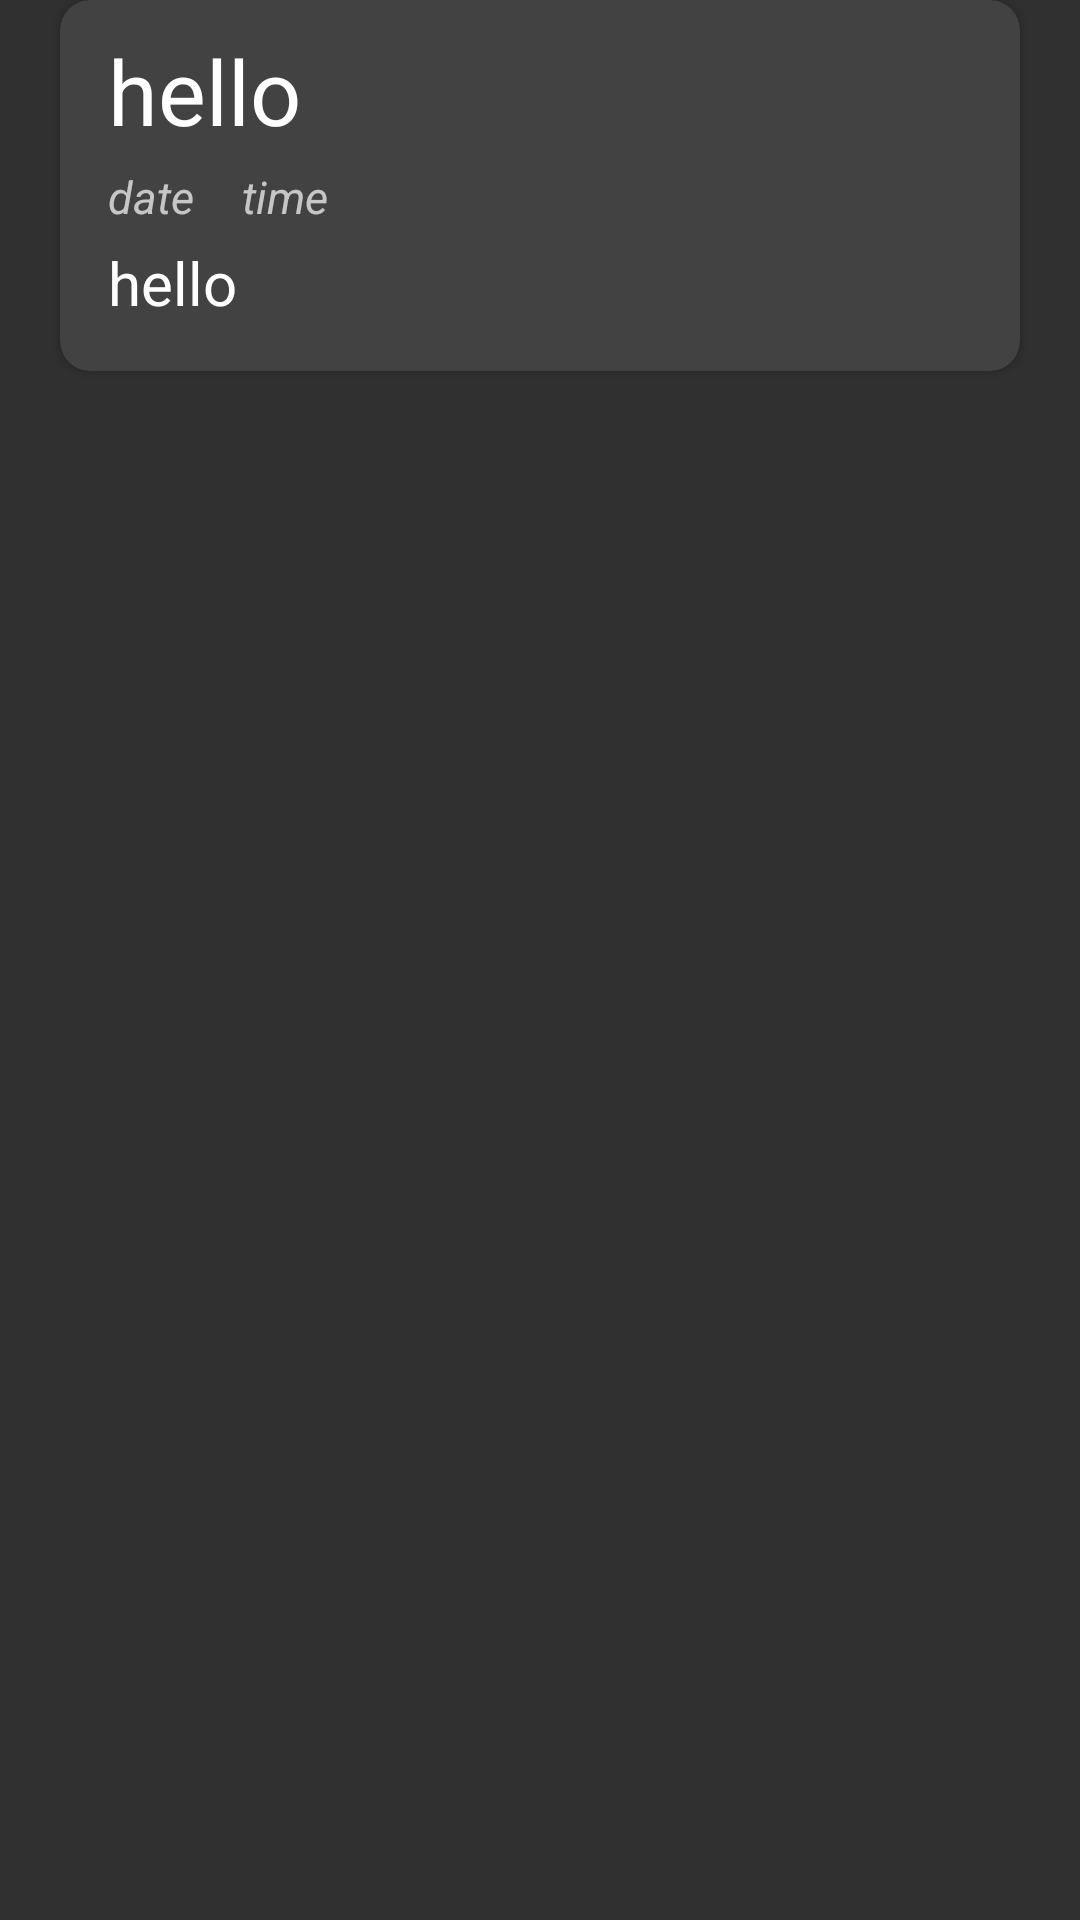

Reconstruct the res/layout file that produces this screen, plus the resources it refers to.
<!-- AndroidManifest.xml: application theme AppTheme -->
<!-- res/layout/task_item_row.xml -->
<?xml version="1.0" encoding="utf-8"?>
<LinearLayout
    xmlns:android="http://schemas.android.com/apk/res/android"
    xmlns:app="http://schemas.android.com/apk/res-auto"
    android:layout_width="match_parent"
    android:layout_height="wrap_content">

    <androidx.cardview.widget.CardView
        android:id="@+id/card_view"
        android:layout_width="match_parent"
        android:layout_height="wrap_content"
        android:layout_marginLeft="20dp"
        android:layout_marginRight="20dp"
        android:layout_marginBottom="10dp"
        app:cardCornerRadius="10dp">

        <LinearLayout
            android:layout_width="match_parent"
            android:layout_height="wrap_content"
            android:orientation="vertical">

            <TextView
                android:id="@+id/task_name"
                android:layout_width="wrap_content"
                android:layout_height="wrap_content"
                android:layout_marginStart="16dp"
                android:layout_marginTop="10dp"
                android:text="hello"
                android:textColor="@android:color/white"
                android:textSize="30sp"/>
            <LinearLayout
                android:layout_width="match_parent"
                android:layout_height="match_parent"
                android:orientation="horizontal">
                <TextView
                    android:id="@+id/date"
                    android:layout_width="wrap_content"
                    android:layout_height="wrap_content"
                    android:textSize="15sp"
                    android:text="date"
                    android:textStyle="italic"
                    android:layout_marginStart="16dp"
                    android:layout_marginTop="5dp"
                    />
                <TextView
                    android:id="@+id/time"
                    android:layout_width="wrap_content"
                    android:layout_height="wrap_content"
                    android:textSize="15sp"
                    android:text="time"
                    android:textStyle="italic"
                    android:layout_marginStart="16dp"
                    android:layout_marginTop="5dp"/>
            </LinearLayout>
            <TextView
                android:id="@+id/task_decription"
                android:layout_width="wrap_content"
                android:layout_height="wrap_content"
                android:layout_marginStart="16dp"
                android:layout_marginTop="5dp"
                android:layout_marginBottom="16dp"
                android:text="hello"
                android:textColor="@android:color/white"
                android:textSize="20sp"
                />

        </LinearLayout>
    </androidx.cardview.widget.CardView>

</LinearLayout>
<!-- resources referenced by this layout -->
<resources>
  <style name="AppTheme" parent="Theme.AppCompat">
          
          <item name="colorPrimary">@color/colorPrimary</item>
          <item name="colorPrimaryDark">@color/colorPrimaryDark</item>
          <item name="colorAccent">@color/colorAccent</item>
      </style>
  <color name="colorPrimary">#0C091C</color>
  <color name="colorPrimaryDark">#0C091C</color>
  <color name="colorAccent">#C9DA00</color>
</resources>
